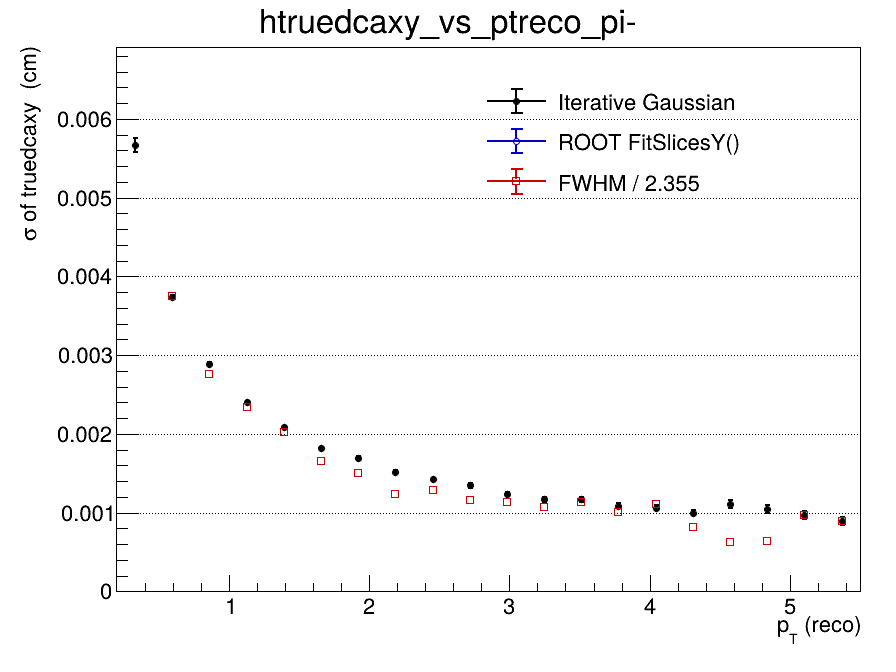

Data behind this chart, as committed beside it:
x_low, x_high, x_center, entries, iterative_mean, iterative_mean_error, iterative_sigma, iterative_sigma_error, iterative_chi2_ndf, iterative_iterations, iterative_fit_status, fitslicesy_sigma, fitslicesy_sigma_error, fwhm, fwhm_sigma
0.2, 0.465, 0.3325, 80044, 6.91269494399e-05, 4.15105799939e-05, 0.00567, 8.99376960019e-05, 0.9827, 2, 0, 0, 0, nan, nan
0.465, 0.73, 0.5975, 94799, 0.000335, 1.81317026204e-05, 0.003741, 2.57125126508e-05, 1.48, 2, 0, 0, 0, 0.008837, 0.003753
0.73, 0.995, 0.8625, 61621, 0.0003237, 1.44732588383e-05, 0.00289, 1.61566950607e-05, 1.649, 2, 0, 0, 0, 0.006495, 0.002758
0.995, 1.26, 1.128, 37596, 0.0003024, 1.42684236514e-05, 0.002404, 1.44014210463e-05, 1.91, 3, 0, 0, 0, 0.005504, 0.002337
1.26, 1.525, 1.393, 23635, 0.0002514, 1.55828752183e-05, 0.002089, 1.5280870134e-05, 1.371, 3, 0, 0, 0, 0.004777, 0.002029
1.525, 1.79, 1.658, 15858, 0.0002238, 1.69914293477e-05, 0.001816, 1.71887055698e-05, 1.808, 3, 0, 0, 0, 0.003906, 0.001659
1.79, 2.055, 1.923, 10536, 0.0001949, 1.9412083901e-05, 0.001694, 1.9871343159e-05, 1.392, 4, 0, 0, 0, 0.003537, 0.001502
2.055, 2.32, 2.188, 7540, 0.0001395, 2.03952821068e-05, 0.001521, 2.03733362815e-05, 1.729, 3, 0, 0, 0, 0.002926, 0.001243
2.32, 2.585, 2.453, 5475, 0.0001453, 2.26082211409e-05, 0.001423, 2.24996491662e-05, 1.238, 3, 0, 0, 0, 0.003042, 0.001292
2.585, 2.85, 2.718, 4110, 9.15774861213e-05, 2.52925804125e-05, 0.001345, 2.64642054789e-05, 1.221, 4, 0, 0, 0, 0.00272, 0.001155
2.85, 3.115, 2.983, 3086, 4.7986887315e-05, 2.64944223277e-05, 0.001239, 2.68126845642e-05, 0.8856, 4, 0, 0, 0, 0.002674, 0.001135
3.115, 3.38, 3.248, 2426, 0.0001583, 2.84765441568e-05, 0.001168, 2.76716552782e-05, 2.731, 4, 0, 0, 0, 0.002524, 0.001072
3.38, 3.645, 3.513, 1990, 0.0001298, 3.11387140972e-05, 0.001171, 2.99493555727e-05, 0.5675, 3, 0, 0, 0, 0.002663, 0.001131
3.645, 3.91, 3.778, 1518, 8.52296869007e-05, 3.42376313684e-05, 0.001088, 3.33616555723e-05, 1.389, 4, 0, 0, 0, 0.002372, 0.001007
3.91, 4.175, 4.043, 1237, 8.93493360897e-05, 3.59772192516e-05, 0.001064, 3.47809070413e-05, 0.9406, 3, 0, 0, 0, 0.002617, 0.001111
4.175, 4.44, 4.308, 1033, 0.000127, 3.64539955643e-05, 0.001001, 3.62762591787e-05, 0.8424, 3, 0, 0, 0, 0.001911, 0.0008114
4.44, 4.705, 4.573, 831, 5.52489841634e-05, 4.57219993502e-05, 0.001111, 5.11548718115e-05, 2.112, 3, 0, 0, 0, 0.001479, 0.0006279
4.705, 4.97, 4.838, 692, 0.0001451, 4.76798112326e-05, 0.001047, 4.80641557967e-05, 1.873, 2, 0, 0, 0, 0.001507, 0.0006401
4.97, 5.235, 5.103, 596, 5.40233607064e-05, 4.83511797227e-05, 0.0009721, 4.77918323777e-05, 1.075, 4, 0, 0, 0, 0.002273, 0.0009655
5.235, 5.5, 5.368, 469, 9.71259615247e-06, 5.2637421923e-05, 0.0008953, 5.06258993436e-05, 1.454, 4, 0, 0, 0, 0.00211, 0.0008961
